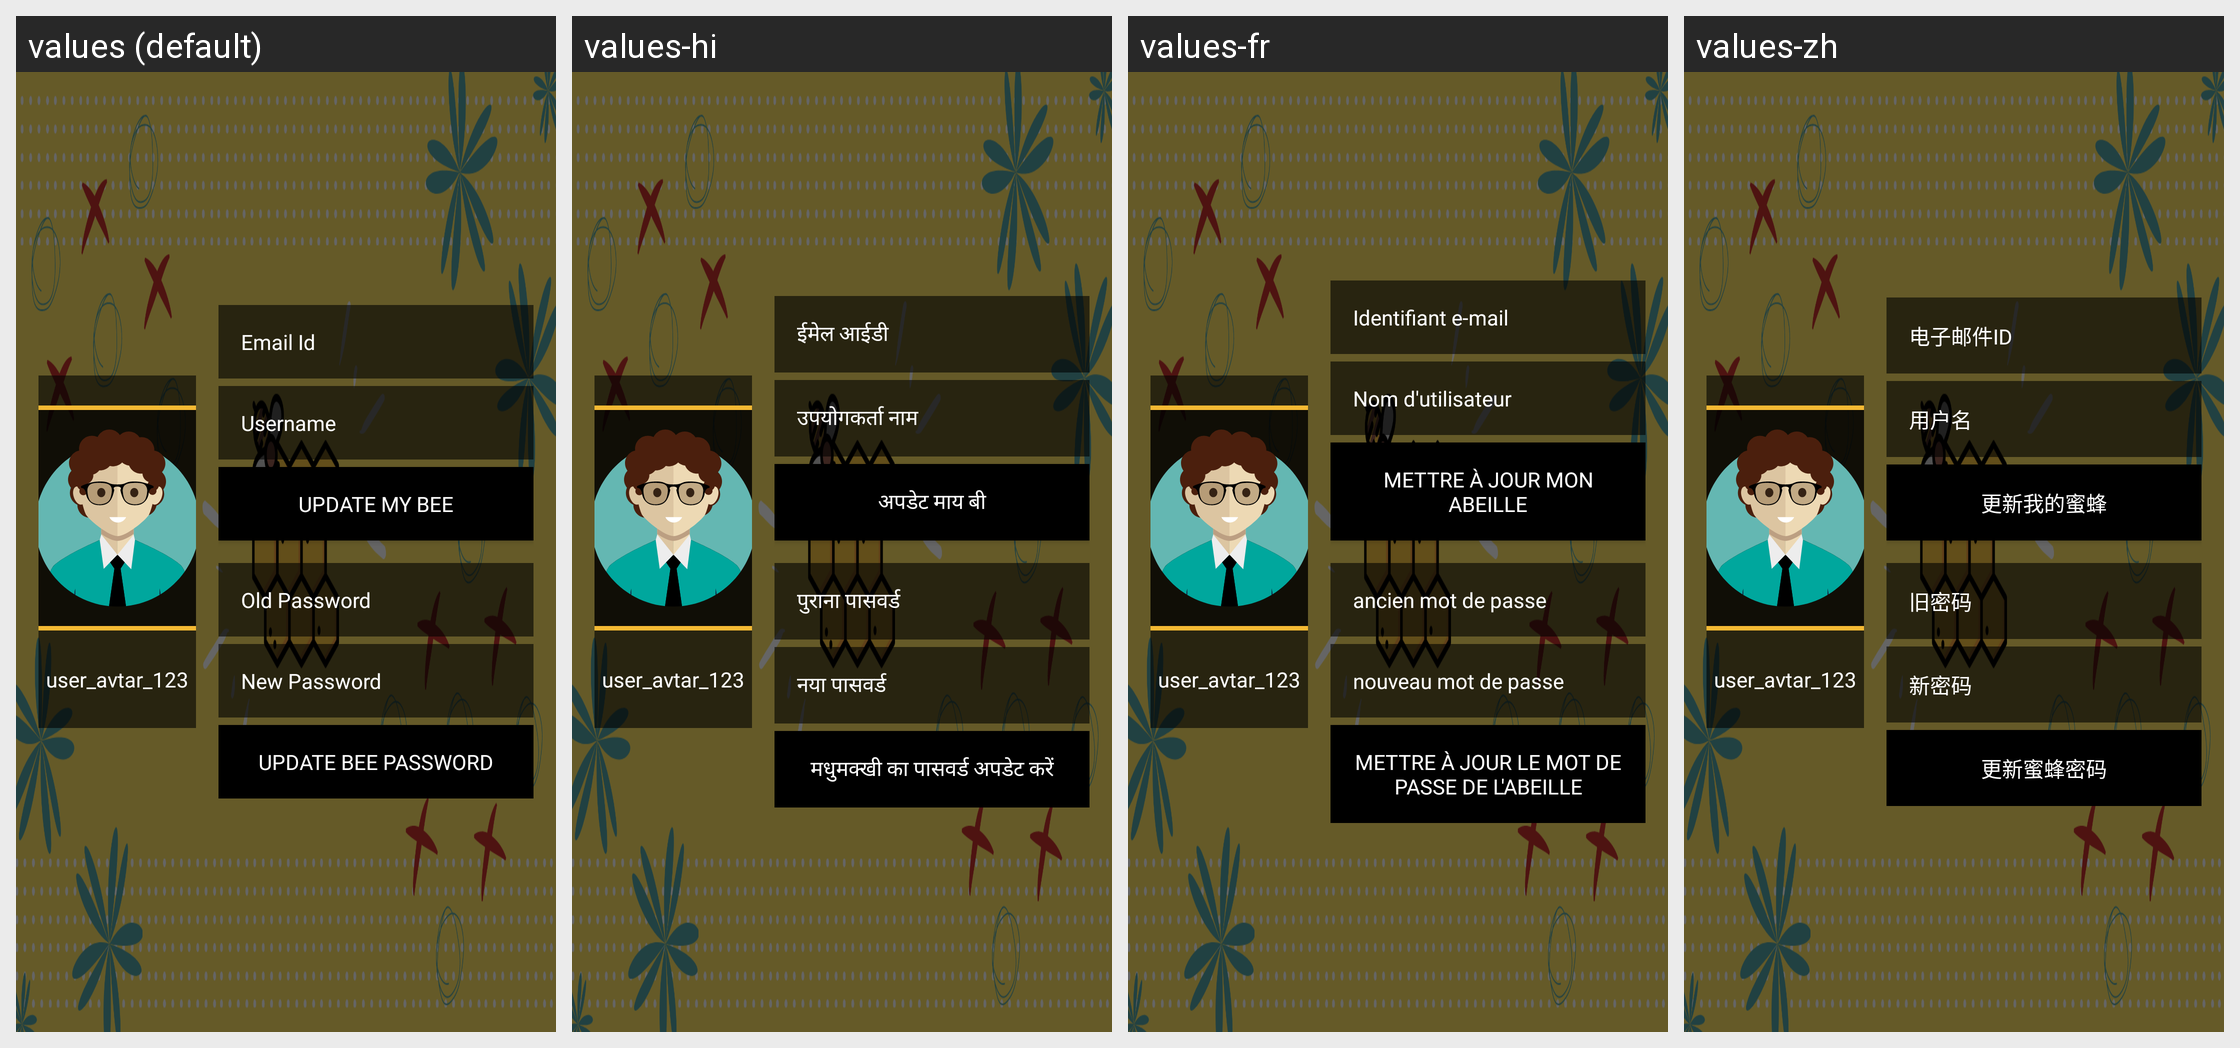

Locale-by-locale string values for the Android screen shown in this grid:
Android screen res/layout/fragment_user_profile.xml rendered under 4 locales, left to right: values (default), values-hi, values-fr, values-zh. Device: Nexus 5 (rendered at 1080×1920; each locale shown at half size, 540×960, under a caption strip naming it); theme AppTheme.
Strings drawn on this screen, with the default value and each locale's value (text and hints the layout hard-codes, and strings that could not be matched under every locale, appear in the picture but are not listed):

email_id
  values: Email Id
  values-hi: ईमेल आईडी
  values-fr: Identifiant e-mail
  values-zh: 电子邮件ID

username
  values: Username
  values-hi: उपयोगकर्ता नाम
  values-fr: Nom d'utilisateur
  values-zh: 用户名

update_my_bee
  values: Update My Bee
  values-hi: अपडेट माय बी
  values-fr: Mettre à jour mon abeille
  values-zh: 更新我的蜜蜂

old_password
  values: Old Password
  values-hi: पुराना पासवर्ड
  values-fr: ancien mot de passe
  values-zh: 旧密码

new_password
  values: New Password
  values-hi: नया पासवर्ड
  values-fr: nouveau mot de passe
  values-zh: 新密码

update_bee_password
  values: Update Bee Password
  values-hi: मधुमक्खी का पासवर्ड अपडेट करें
  values-fr: Mettre à jour le mot de passe de l'abeille
  values-zh: 更新蜜蜂密码
